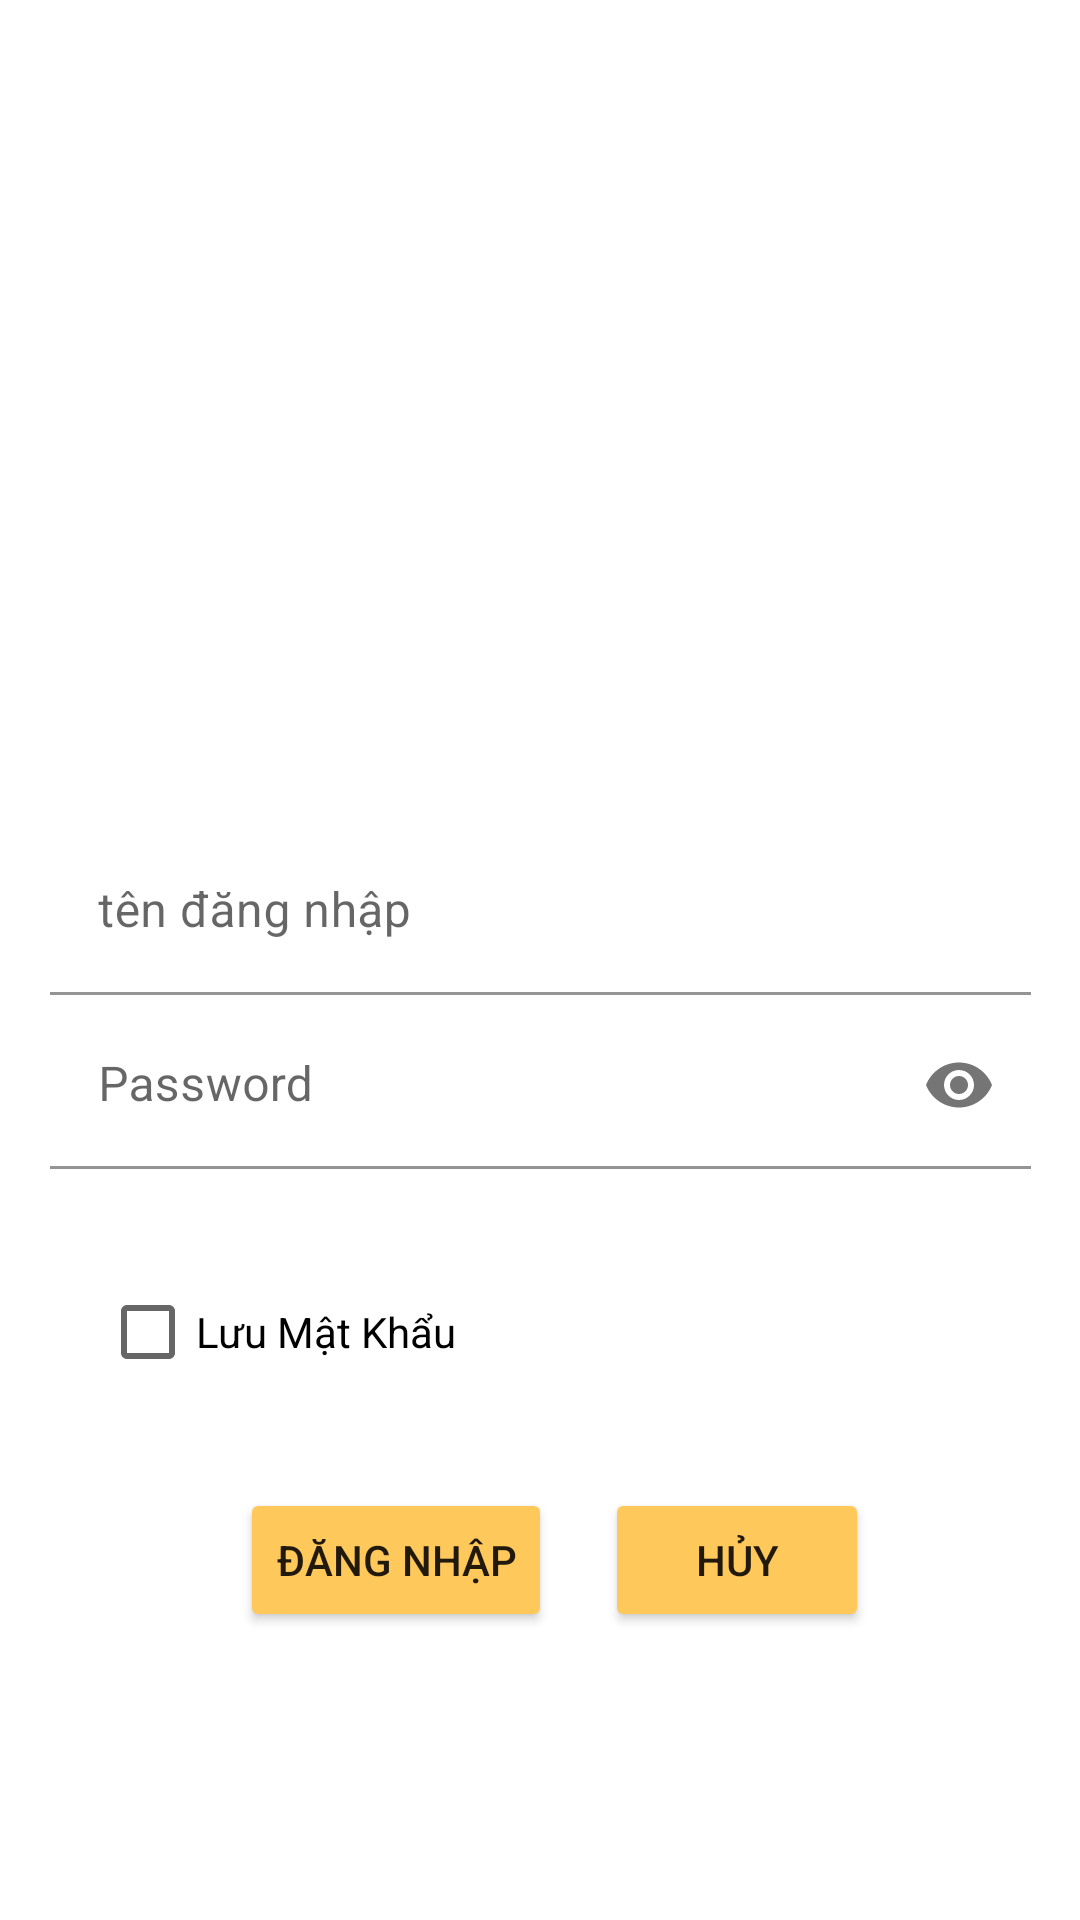

Produce the Android XML layout that renders to this screen, including the resource entries it uses.
<!-- AndroidManifest.xml: application theme Theme.PNLib -->
<!-- res/layout/activity_login.xml -->
<?xml version="1.0" encoding="utf-8"?>
<androidx.constraintlayout.widget.ConstraintLayout xmlns:android="http://schemas.android.com/apk/res/android"
    xmlns:app="http://schemas.android.com/apk/res-auto"
    xmlns:tools="http://schemas.android.com/tools"
    android:layout_width="match_parent"
    android:layout_height="match_parent"
    tools:context=".LoginActivity">


    <com.google.android.material.textfield.TextInputLayout
        android:id="@+id/id_tendangnhap"
        android:layout_width="327dp"
        android:layout_height="58dp"
        android:layout_marginTop="276dp"
        app:layout_constraintEnd_toEndOf="parent"
        app:layout_constraintStart_toStartOf="parent"
        app:layout_constraintTop_toTopOf="parent"
        >

        <com.google.android.material.textfield.TextInputEditText
            android:id="@+id/edt_tenDangNhap"
            android:layout_width="match_parent"
            android:layout_height="wrap_content"
            android:backgroundTint="#FFFFFF"
            android:hint="tên đăng nhập"
            android:inputType="text"
            tools:layout_editor_absoluteX="36dp"
            tools:layout_editor_absoluteY="163dp" />


    </com.google.android.material.textfield.TextInputLayout>

    <com.google.android.material.textfield.TextInputLayout
        android:id="@+id/textInputLayout"
        android:layout_width="327dp"
        android:layout_height="58dp"
        app:layout_constraintEnd_toEndOf="parent"
        app:layout_constraintStart_toStartOf="parent"
        app:layout_constraintTop_toBottomOf="@+id/id_tendangnhap"
        app:passwordToggleEnabled="true">

        <com.google.android.material.textfield.TextInputEditText
            android:id="@+id/edt_pass"
            android:layout_width="match_parent"
            android:layout_height="wrap_content"
            android:backgroundTint="#FFFFFF"
            android:hint="Password"
            android:inputType="textPassword" />
    </com.google.android.material.textfield.TextInputLayout>

    <Button
        android:id="@+id/btn_DangNhap"
        android:backgroundTint="#FFC85B"
        android:layout_width="wrap_content"
        android:layout_height="wrap_content"
        android:layout_marginStart="80dp"
        android:layout_marginTop="28dp"
        android:text="Đăng nhập"
        app:layout_constraintStart_toStartOf="parent"
        app:layout_constraintTop_toBottomOf="@+id/ckb_LuuMatKhau" />

    <Button
        android:id="@+id/btn_Huy"
        android:layout_width="wrap_content"
        android:layout_height="wrap_content"
        android:layout_marginTop="28dp"
        android:backgroundTint="#FFC85B"
        android:text="Hủy"
        app:layout_constraintEnd_toEndOf="parent"
        app:layout_constraintHorizontal_bias="0.2"
        app:layout_constraintStart_toEndOf="@+id/btn_DangNhap"
        app:layout_constraintTop_toBottomOf="@+id/ckb_LuuMatKhau" />

    <CheckBox
        android:id="@+id/ckb_LuuMatKhau"
        android:layout_width="161dp"
        android:layout_height="48dp"
        android:layout_marginTop="28dp"
        android:text="Lưu Mật Khẩu"
        app:layout_constraintEnd_toEndOf="parent"
        app:layout_constraintHorizontal_bias="0.168"
        app:layout_constraintStart_toStartOf="parent"
        app:layout_constraintTop_toBottomOf="@+id/textInputLayout" />



</androidx.constraintlayout.widget.ConstraintLayout>
<!-- resources referenced by this layout -->
<resources>
  <style name="Theme.PNLib" parent="Theme.MaterialComponents.DayNight.NoActionBar">
          
          <item name="colorPrimary">@color/purple_500</item>
          <item name="colorPrimaryVariant">@color/purple_700</item>
          <item name="colorOnPrimary">@color/white</item>
          
          <item name="colorSecondary">@color/teal_200</item>
          <item name="colorSecondaryVariant">@color/teal_700</item>
          <item name="colorOnSecondary">@color/black</item>
          
          <item name="android:statusBarColor" tools:targetApi="l">?attr/colorPrimaryVariant</item>
          
      </style>
  <color name="purple_500">#FF6200EE</color>
  <color name="purple_700">#FF3700B3</color>
  <color name="white">#FFFFFFFF</color>
  <color name="teal_200">#FF03DAC5</color>
  <color name="teal_700">#FF018786</color>
  <color name="black">#FF000000</color>
</resources>
